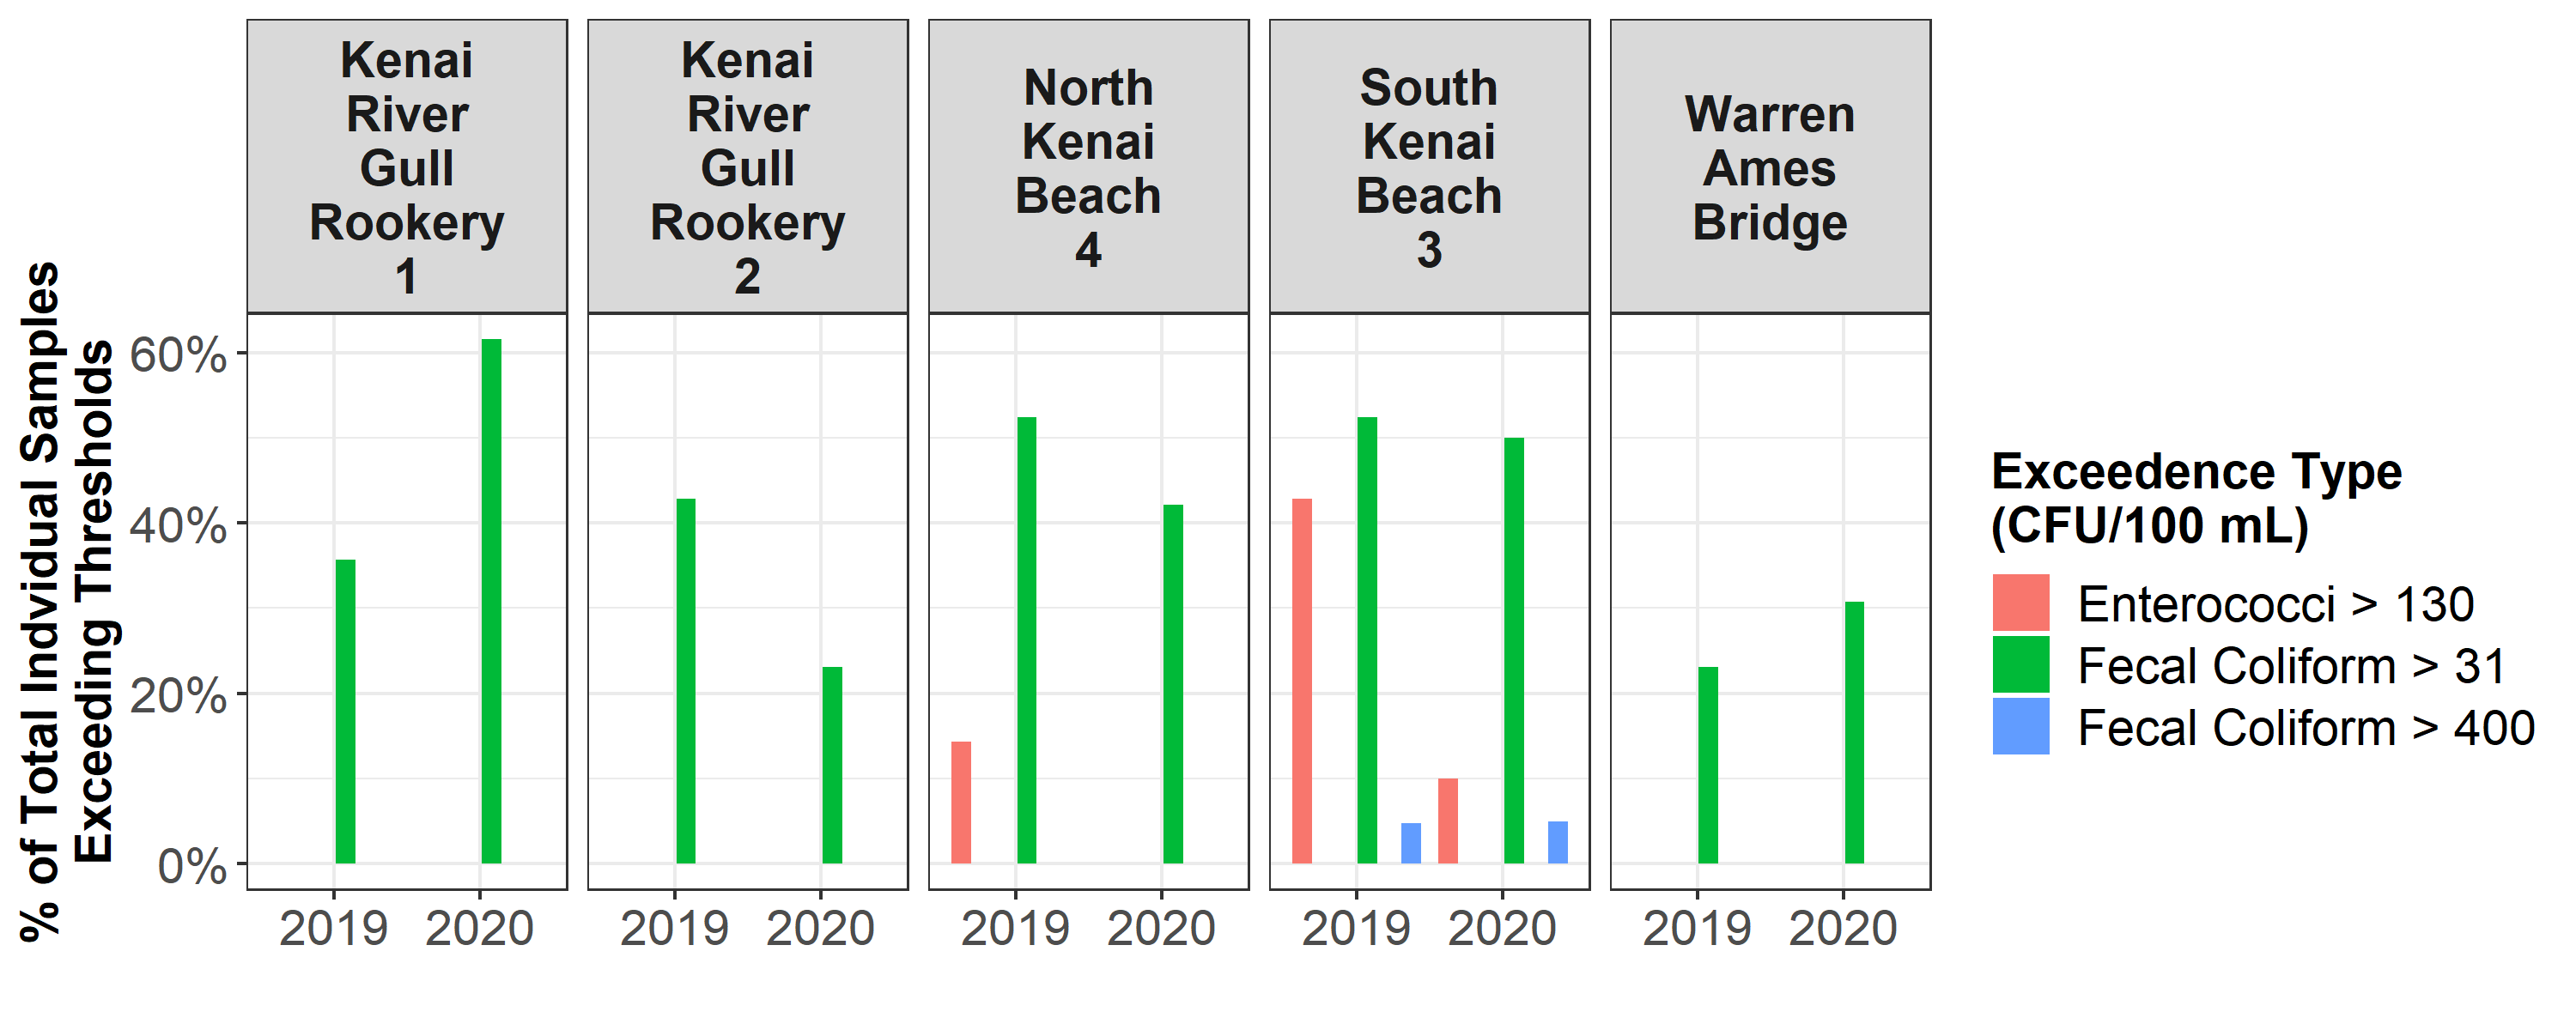

Source data for this figure (header and first rows):
Location, Bacteria, Year, Sample Count, % Enterococci Samples Exceeding 130 CFU/…, % Fecal Coliform Samples Exceeding 31 CF…, % Fecal Coliform Samples Exceeding 400 C…
Kenai River Gull Rookery 1, Enterococci, 2019, 11, 0.0%, 0.0%, 0.0%
Kenai River Gull Rookery 1, Enterococci, 2020, 13, 0.0%, 0.0%, 0.0%
Kenai River Gull Rookery 1, Fecal Coliform, 2019, 14, 0.0%, 35.7%, 0.0%
Kenai River Gull Rookery 1, Fecal Coliform, 2020, 13, 0.0%, 61.5%, 0.0%
Kenai River Gull Rookery 2, Enterococci, 2019, 13, 0.0%, 0.0%, 0.0%
Kenai River Gull Rookery 2, Enterococci, 2020, 13, 0.0%, 0.0%, 0.0%
Kenai River Gull Rookery 2, Fecal Coliform, 2019, 14, 0.0%, 42.9%, 0.0%
Kenai River Gull Rookery 2, Fecal Coliform, 2020, 13, 0.0%, 23.1%, 0.0%
North Kenai Beach 4, Enterococci, 2019, 21, 14.3%, 0.0%, 0.0%
North Kenai Beach 4, Enterococci, 2020, 19, 0.0%, 0.0%, 0.0%
North Kenai Beach 4, Fecal Coliform, 2019, 21, 0.0%, 52.4%, 0.0%
North Kenai Beach 4, Fecal Coliform, 2020, 19, 0.0%, 42.1%, 0.0%
South Kenai Beach 3, Enterococci, 2019, 21, 42.9%, 0.0%, 0.0%
South Kenai Beach 3, Enterococci, 2020, 20, 10.0%, 0.0%, 0.0%
South Kenai Beach 3, Fecal Coliform, 2019, 21, 0.0%, 52.4%, 4.8%
South Kenai Beach 3, Fecal Coliform, 2020, 20, 0.0%, 50.0%, 5.0%
Warren Ames Bridge, Enterococci, 2019, 14, 0.0%, 0.0%, 0.0%
Warren Ames Bridge, Enterococci, 2020, 13, 0.0%, 0.0%, 0.0%
Warren Ames Bridge, Fecal Coliform, 2019, 13, 0.0%, 23.1%, 0.0%
Warren Ames Bridge, Fecal Coliform, 2020, 13, 0.0%, 30.8%, 0.0%
